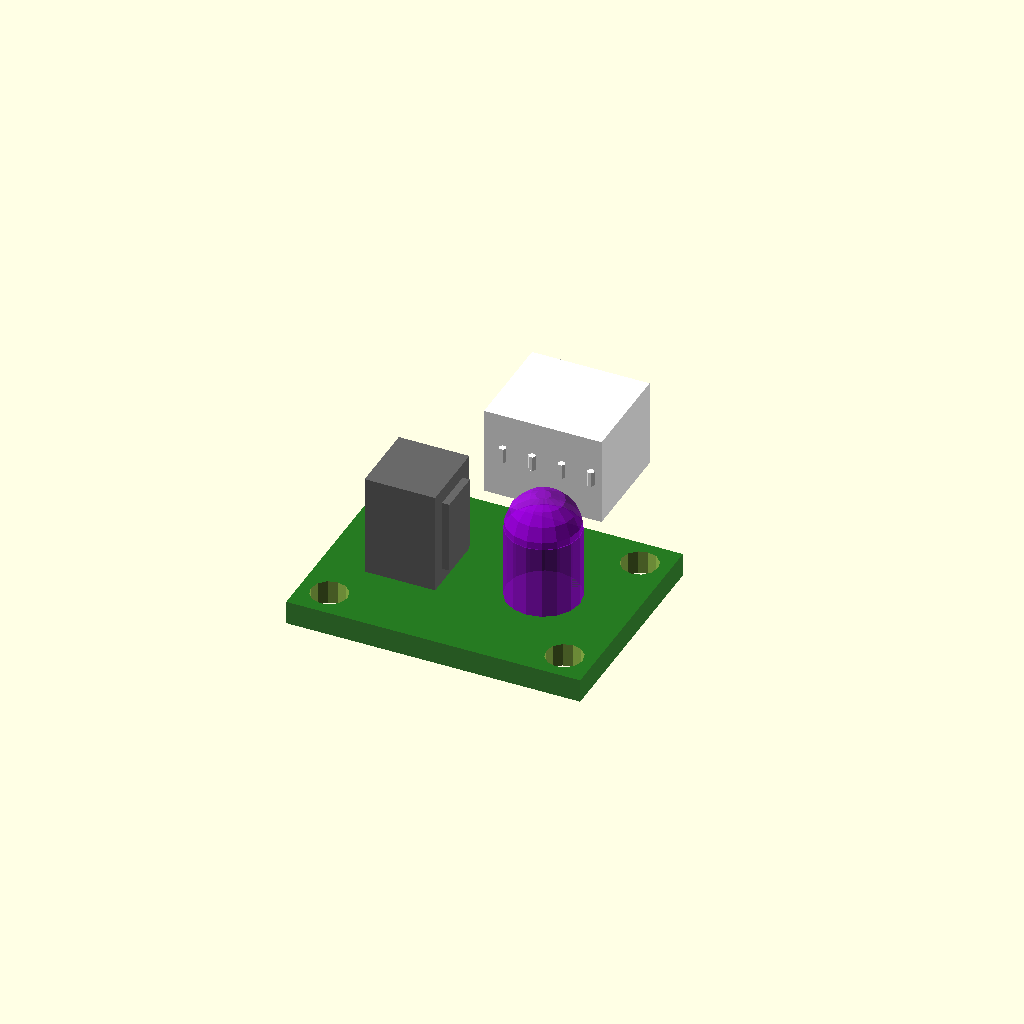
Cell 1: the model at its default parameters.
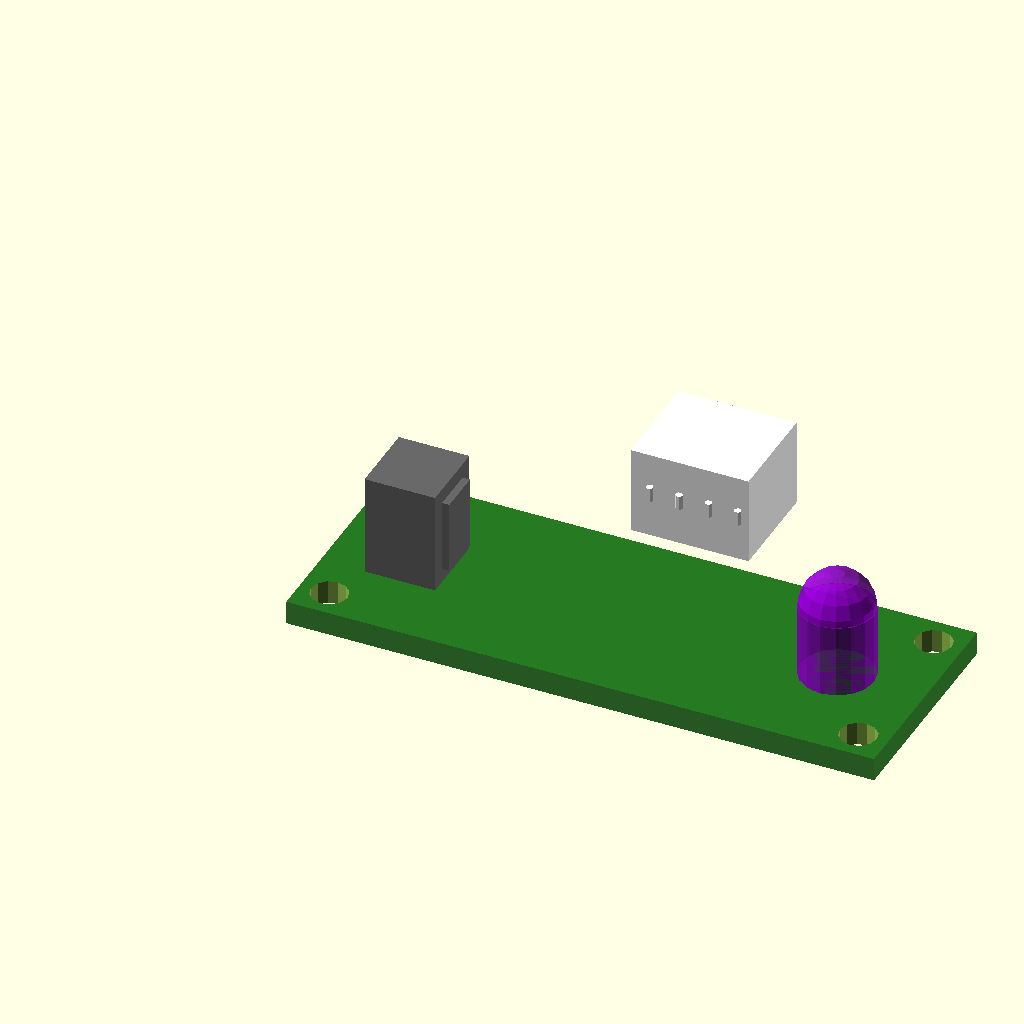
Cell 2: pcb_l = 40 (everything else at default).
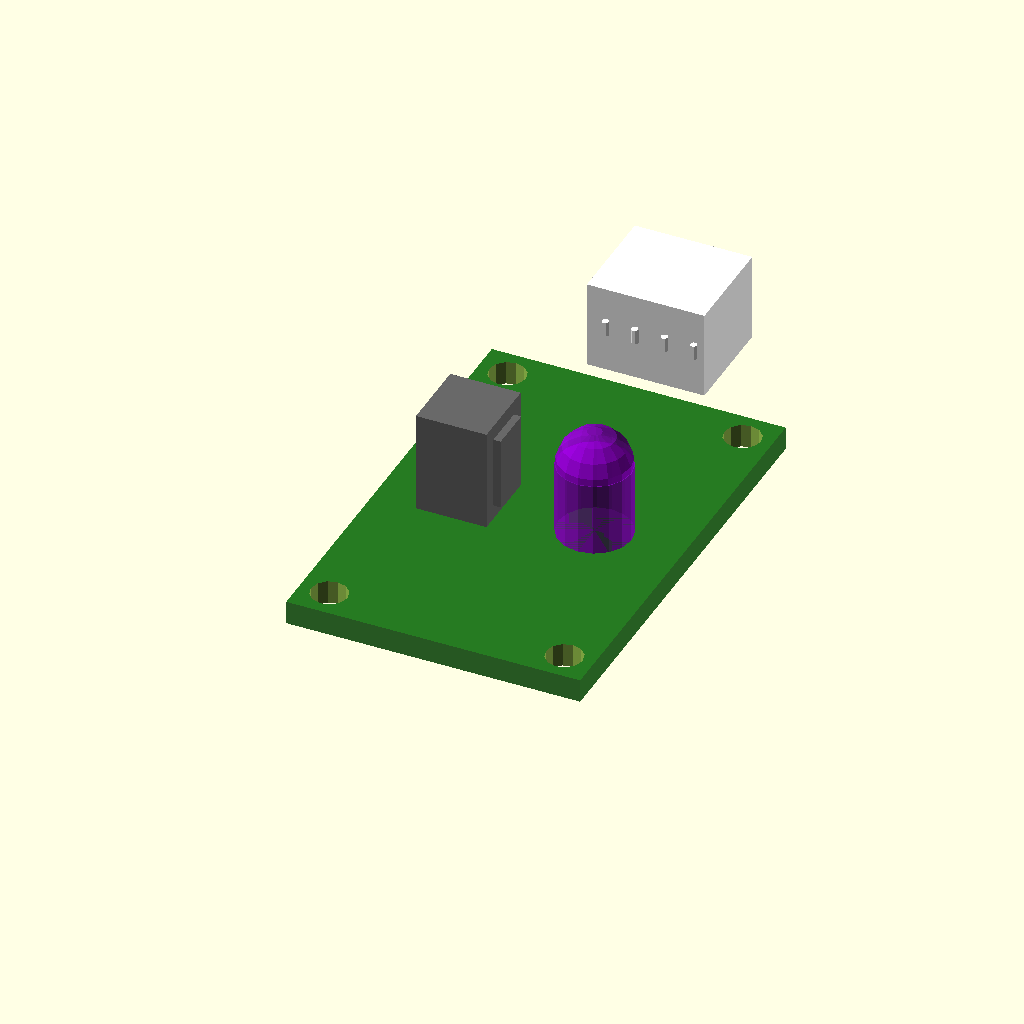
Cell 3: pcb_w = 30 (everything else at default).
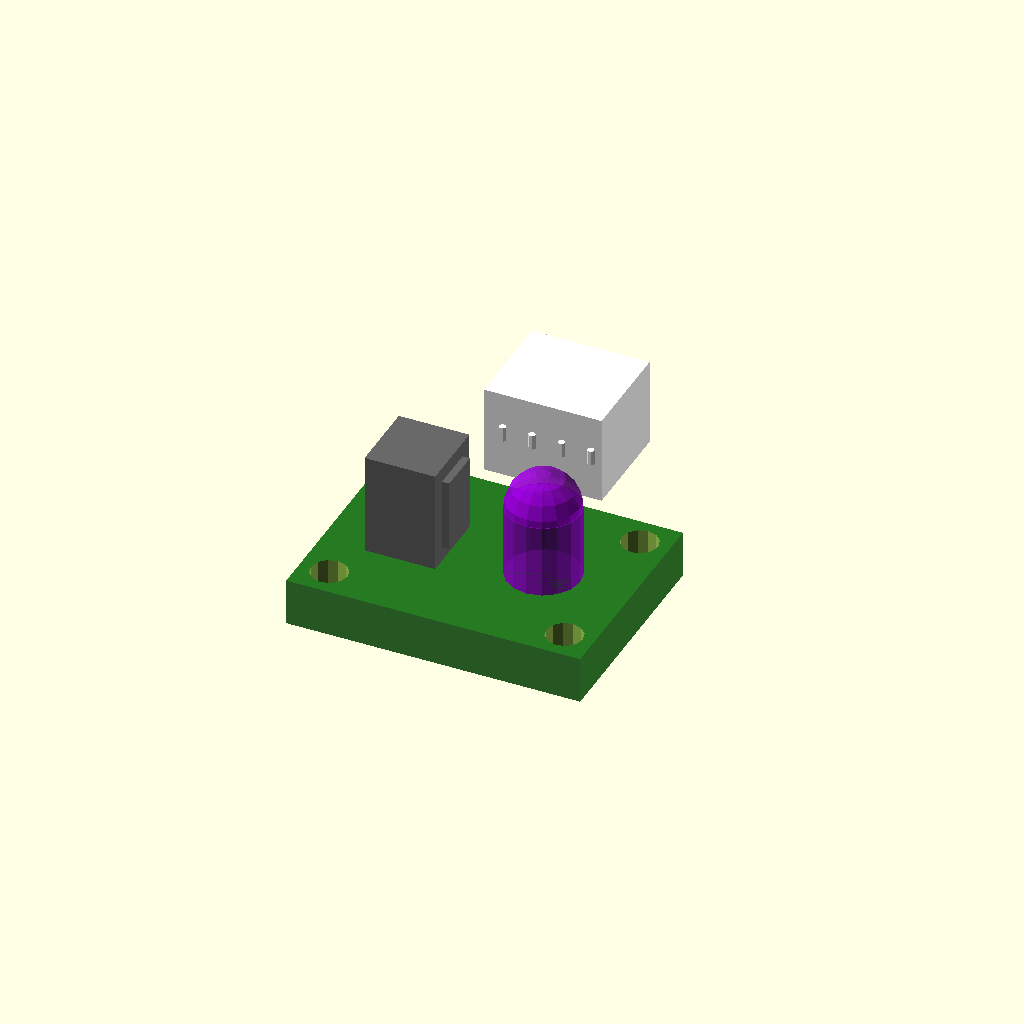
Cell 4: the same model with pcb_thick = 3.2.
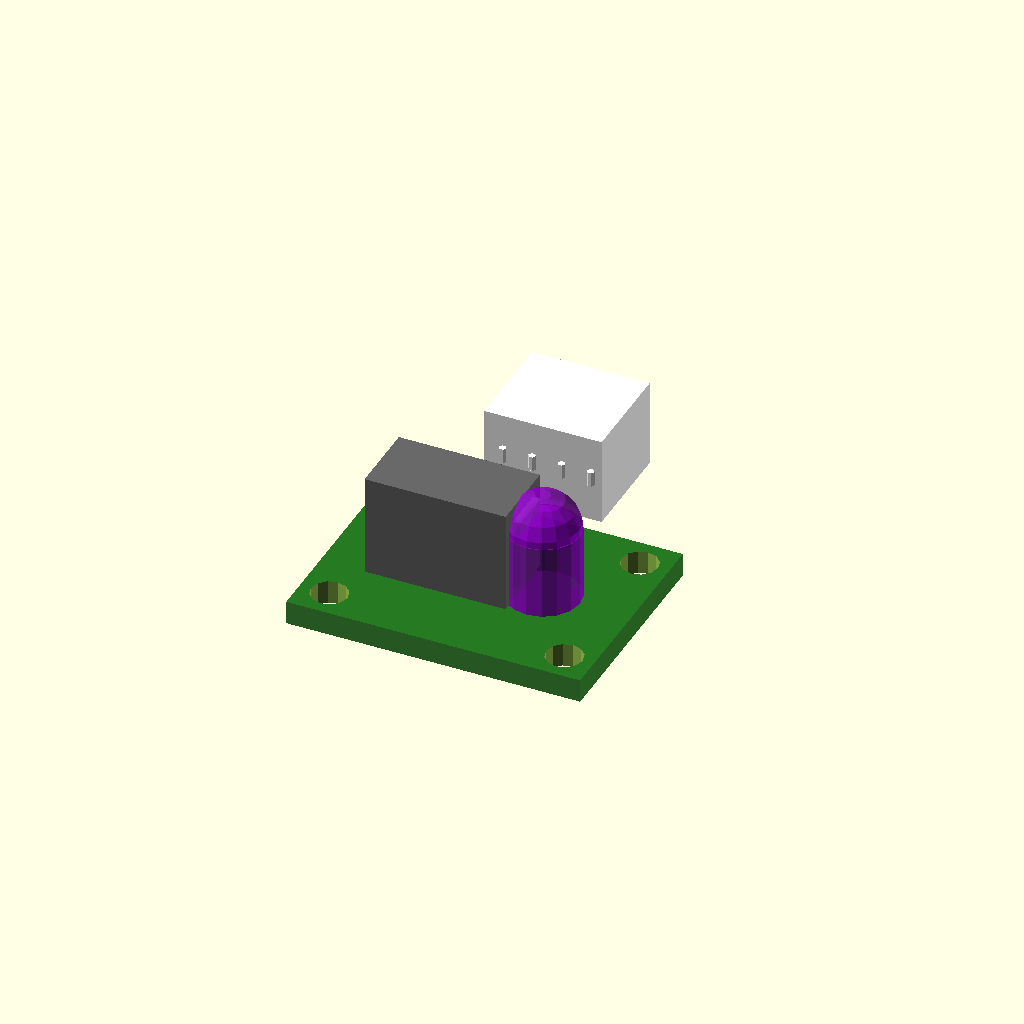
Cell 5: tsop_d = 9.6 (everything else at default).
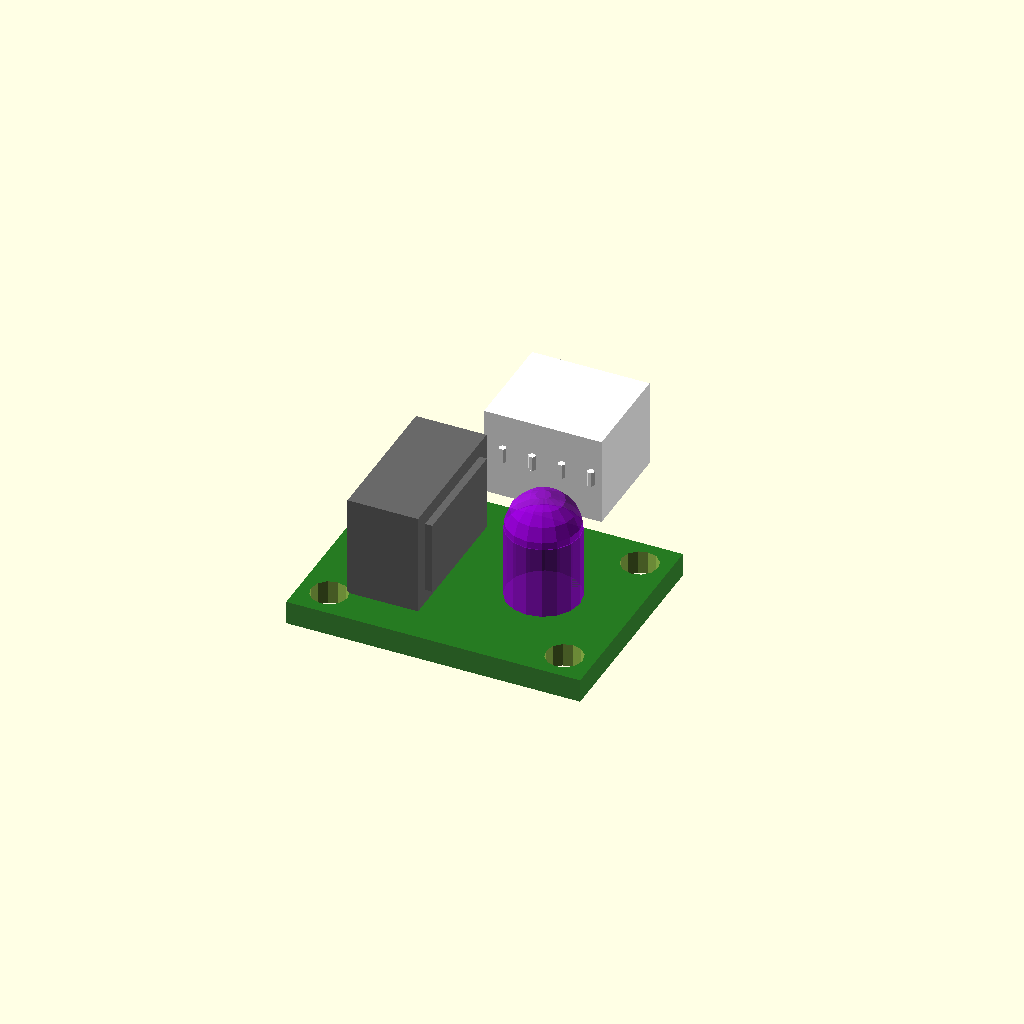
Cell 6: tsop_w = 10 (everything else at default).
One fixed orthographic camera (rotation 55°, 0°, 25°; colour scheme Cornfield) for every cell.
The OpenSCAD source (contributions/source-3d-models/OsakaTX/wall-sensor-pcb/wall-sensor-pcb.scad):
// Wall Sensor PCB — TSOP38238 IR Receiver + 940nm IR LED
// BOM: custom PCB, ~$3 each, 2 units
//
// All dimensions (estimate) — this is a custom PCB, not an off-the-shelf
// module. The TSOP38238 and TSAL6100 (representative IR LED) have
// datasheet dimensions. The PCB layout is conjectural.
//
// Licensed CC0 — use freely.

// ===== PARAMETERS =====

// ---- Custom PCB (estimate) ----
pcb_l      = 20;   // mm (estimate: PCB length / width)
pcb_w      = 15;   // mm (estimate)
pcb_thick  =  1.6; // mm (estimate: standard FR4)

// ---- TSOP38238 (datasheet: Vishay TSOP382/384, Doc. 82491 rev 2.1, 27-May-2025, fetched 2026-08-15) ----
// NOTE 2026-08-15: envelope corrected to the official datasheet. Previous
// block read 6.0 x 5.0 x 4.0 mm (stale estimate) — the datasheet gives the
// Minicast package as "5.0 W x 6.95 H x 4.8 D" mm (overall with leads
// 8.25 ± 0.3; lead pitch 2.54 nom.; pinning 1 = OUT, 2 = GND, 3 = VS).
tsop_d     =  4.8; // mm (datasheet) package D — depth along boresight (X)
tsop_w     =  5.0; // mm (datasheet) package W (Y)
tsop_h     =  6.95; // mm (datasheet) package H total (leaded Minicast; overall
                    //  with leads 8.25 ± 0.3 mm)
tsop_pins  =  3;   // (datasheet: 1 = OUT, 2 = GND, 3 = VS)
tsop_pin_pitch = 2.54; // mm (datasheet) lead pitch "2.54 nom."

// ---- IR LED (Vishay TSAL6100 — representative, datasheet) ----
led_dia    =  5.0; // mm (datasheet: TSAL6100 5mm round LED — standard T1¾)
led_h      =  8.6; // mm (datasheet: total height from PCB including dome)
led_pitch  =  2.54; // mm (estimate: standard 0.1" lead spacing)
led_fwd_h  =  5.0; // mm (estimate: height of lens dome above PCB)

// ---- Mounting holes ----
mtg_dia    =  2.5; // mm (estimate: M2 screw clearance)
mtg_inset  =  2.0; // mm (estimate: hole center from board edge)

// ---- Cable / connector ----
conn_pins  =  4;   // (estimate: VCC, GND, TX_38kHz, RX_signal)
conn_pitch =  2.0; // mm (estimate: JST PH 2.0mm or similar)
conn_w     =  8;   // mm (estimate: connector width)
conn_d     =  7;   // mm (estimate: connector depth)
conn_h     =  6;   // mm (estimate: connector height above PCB)

$fn = 16;

// ===== MODULES =====

module pcb() {
    color("DarkGreen", 0.85) {
        translate([0, 0, 0])
            cube([pcb_l, pcb_w, pcb_thick]);
    }
}

module tsop38238() {
    // IR receiver module (3-pin)
    color("DimGray") {
        // Body
        translate([3, pcb_w/2 - tsop_w/2, pcb_thick])
            cube([tsop_d, tsop_w, tsop_h]);
        // IR window (front face)
        translate([3 + tsop_d, pcb_w/2 - tsop_w/2 + 1, pcb_thick + 1])
            color("DarkRed", 0.6)
                cube([0.5, tsop_w - 2, tsop_h - 2]);
        // Pins below PCB
        for (i = [0 : tsop_pins - 1]) {
            translate([4.5 + i * tsop_pin_pitch, pcb_w/2, -1])
                cylinder(h=1, d=0.5, $fn=6);
        }
    }
}

module ir_led() {
    // 5mm IR LED (940nm)
    color("DarkViolet", 0.7) {
        translate([pcb_l - 6, pcb_w/2, pcb_thick]) {
            // LED body below dome
            cylinder(h=led_fwd_h, d=led_dia);
            // Lens dome
            translate([0, 0, led_fwd_h])
                sphere(d=led_dia);
            // Leads
            for (dx = [-led_pitch/2, led_pitch/2]) {
                translate([dx, 0, -1])
                    cylinder(h=1, d=0.5, $fn=6);
            }
        }
    }
}

module connector() {
    // 4-pin JST PH or similar
    color("White") {
        translate([pcb_l/2 - conn_w/2, pcb_w + 1, pcb_thick])
            cube([conn_w, conn_d, conn_h]);
        // Pins inside connector
        for (i = [0 : conn_pins - 1]) {
            translate([pcb_l/2 - conn_w/2 + 1.5 + i * conn_pitch, pcb_w + 0.5, pcb_thick + conn_h/2])
                cylinder(h=1, d=0.5, $fn=6);
        }
    }
}

module mounting_holes() {
    // 4 corner mounting holes
    for (x = [mtg_inset, pcb_l - mtg_inset])
        for (y = [mtg_inset, pcb_w - mtg_inset])
            translate([x, y, -0.1])
                cylinder(h=pcb_thick + 0.2, d=mtg_dia, $fn=12);
}

module pcb_assembly() {
    difference() {
        union() {
            pcb();
            tsop38238();
            ir_led();
            connector();
        }
        mounting_holes();
    }
}

// ===== RENDER =====
pcb_assembly();

// ===== NOTES =====
// (1) Circuit: MCU GPIO → 38kHz PWM (50% duty) → NPN transistor →
//     IR LED (100mA pulsed). Reflection → TSOP38238 → active-low
//     output → MCU interrupt.
//
// (2) The TSOP38238 has AGC2 (long-burst) — must drive LED with
//     ≥10 continuous 38kHz cycles for reliable detection.
//
// (3) BOM calls for 2 wall sensor PCBs (left and right side). They
//     are mounted near the bumper, pointing sideways/forward for
//     wall following.
//
// (4) Premium alternative: replace the entire wall sensor with
//     VL53L7CX ToF for true distance measurement instead of binary
//     threshold.
Parameter table extracted from the source (name, type, default, range or options):
pcb_l: number, default 20
pcb_w: number, default 15
pcb_thick: number, default 1.6
tsop_d: number, default 4.8
tsop_w: number, default 5
tsop_h: number, default 6.95
tsop_pins: number, default 3
tsop_pin_pitch: number, default 2.54
led_dia: number, default 5
led_h: number, default 8.6
led_pitch: number, default 2.54
led_fwd_h: number, default 5
mtg_dia: number, default 2.5
mtg_inset: number, default 2
conn_pins: number, default 4
conn_pitch: number, default 2
conn_w: number, default 8
conn_d: number, default 7
conn_h: number, default 6
